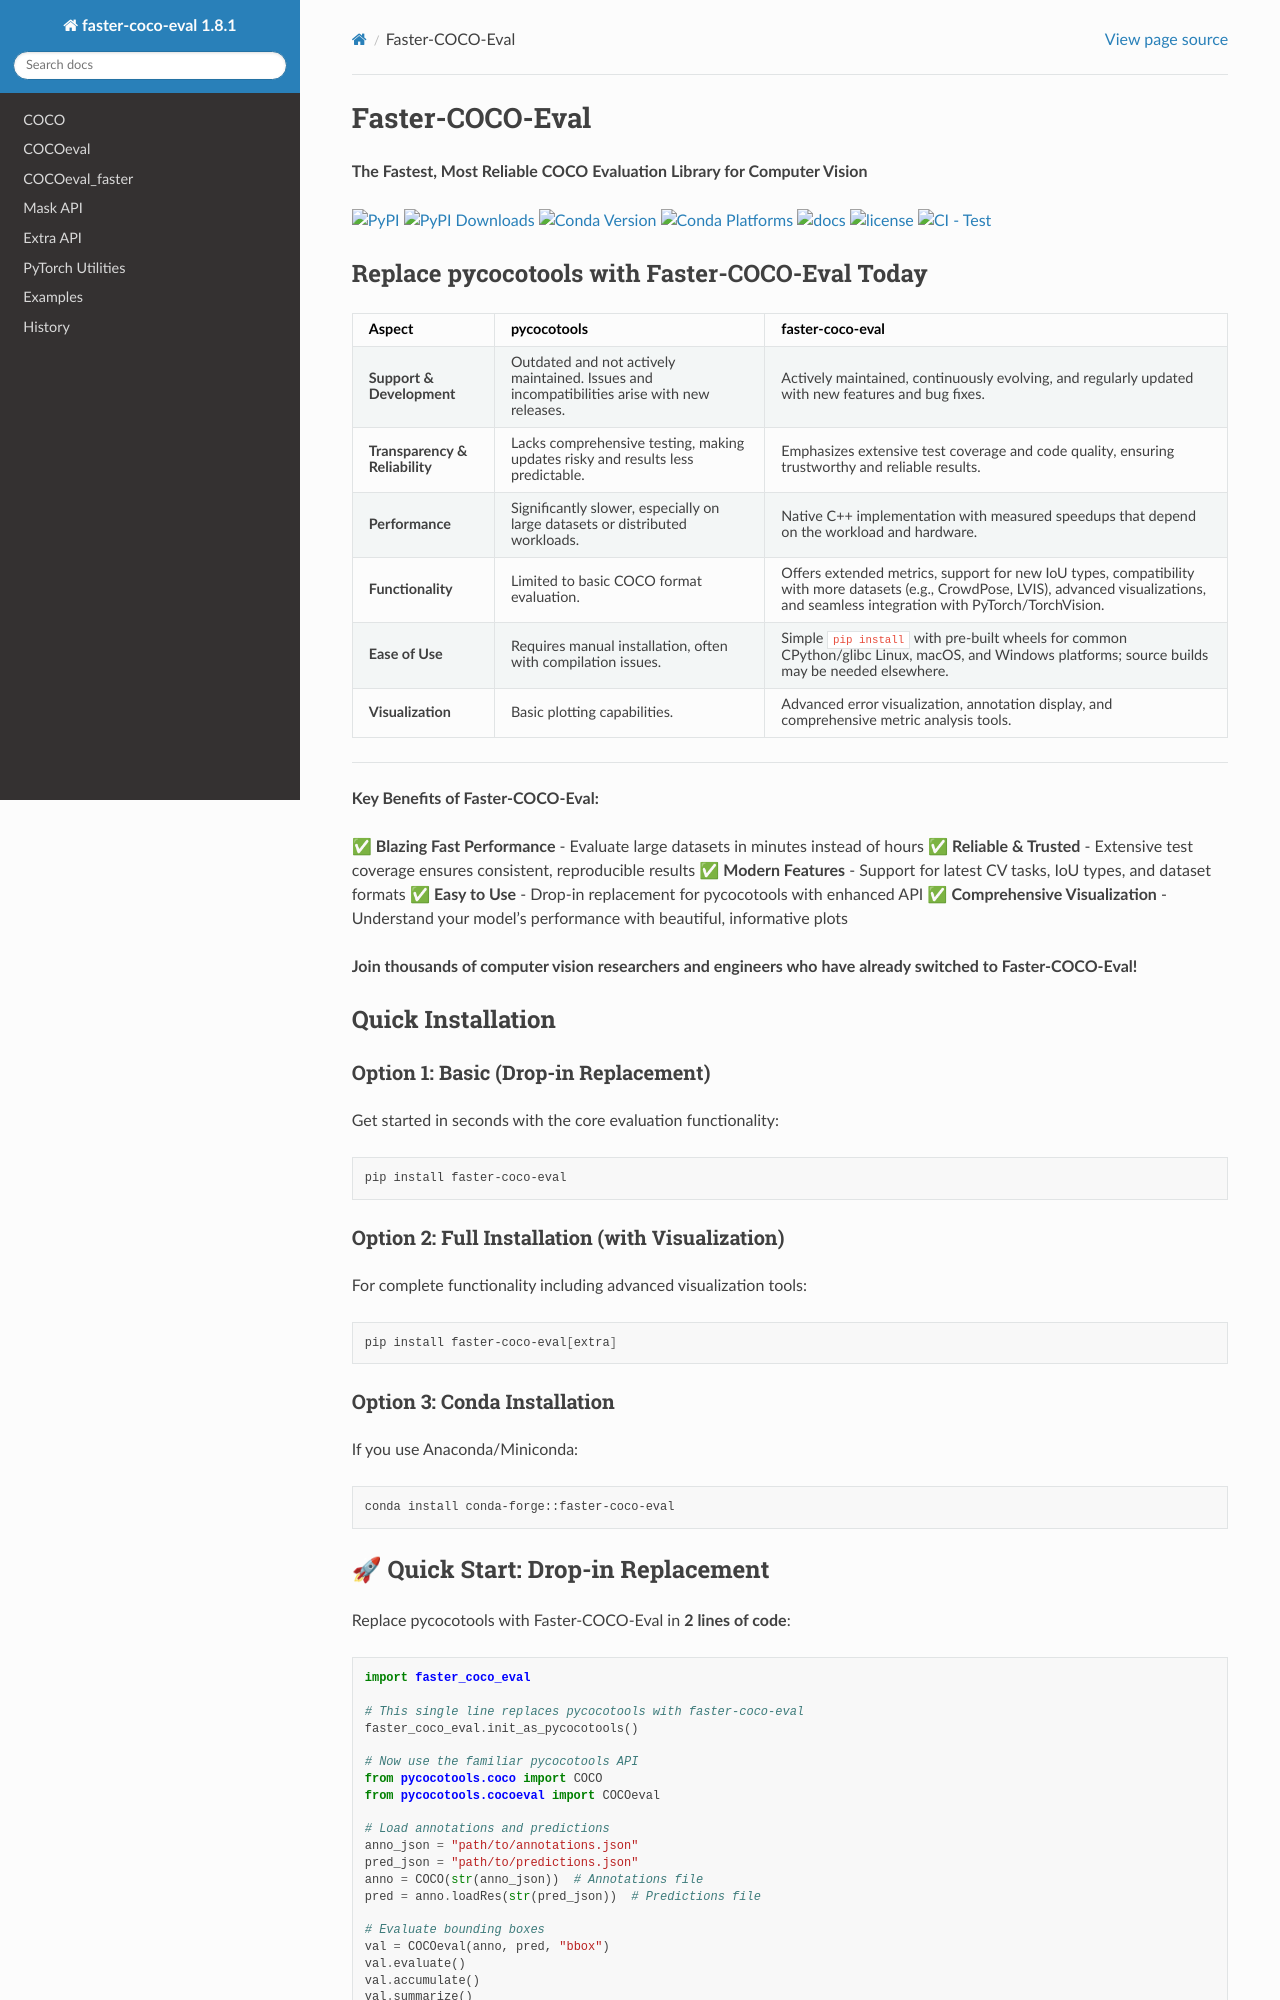

repository: MiXaiLL76/faster_coco_eval · page: index.html · generator: sphinx

# Faster-COCO-Eval

**The Fastest, Most Reliable COCO Evaluation Library for Computer Vision**

[![PyPI](https://img.shields.io/pypi/v/faster-coco-eval)](https://pypi.org/project/faster-coco-eval)
[![PyPI Downloads](https://img.shields.io/pypi/dm/faster-coco-eval.svg?label=PyPI%20downloads)](https://pypi.org/project/faster-coco-eval/)
[![Conda Version](https://img.shields.io/conda/vn/conda-forge/faster-coco-eval.svg)](https://anaconda.org/conda-forge/faster-coco-eval)
[![Conda Platforms](https://img.shields.io/conda/pn/conda-forge/faster-coco-eval.svg)](https://anaconda.org/conda-forge/faster-coco-eval)
[![docs](https://img.shields.io/badge/docs-latest-blue)](https://github.com/MiXaiLL76/faster_coco_eval/wiki)
[![license](https://img.shields.io/github/license/MiXaiLL76/faster_coco_eval.svg)](https://github.com/MiXaiLL76/faster_coco_eval/blob/main/LICENSE)
[![CI - Test](https://github.com/MiXaiLL76/faster_coco_eval/actions/workflows/unittest.yml/badge.svg)](https://github.com/MiXaiLL76/faster_coco_eval/actions/workflows/unittest.yml)
